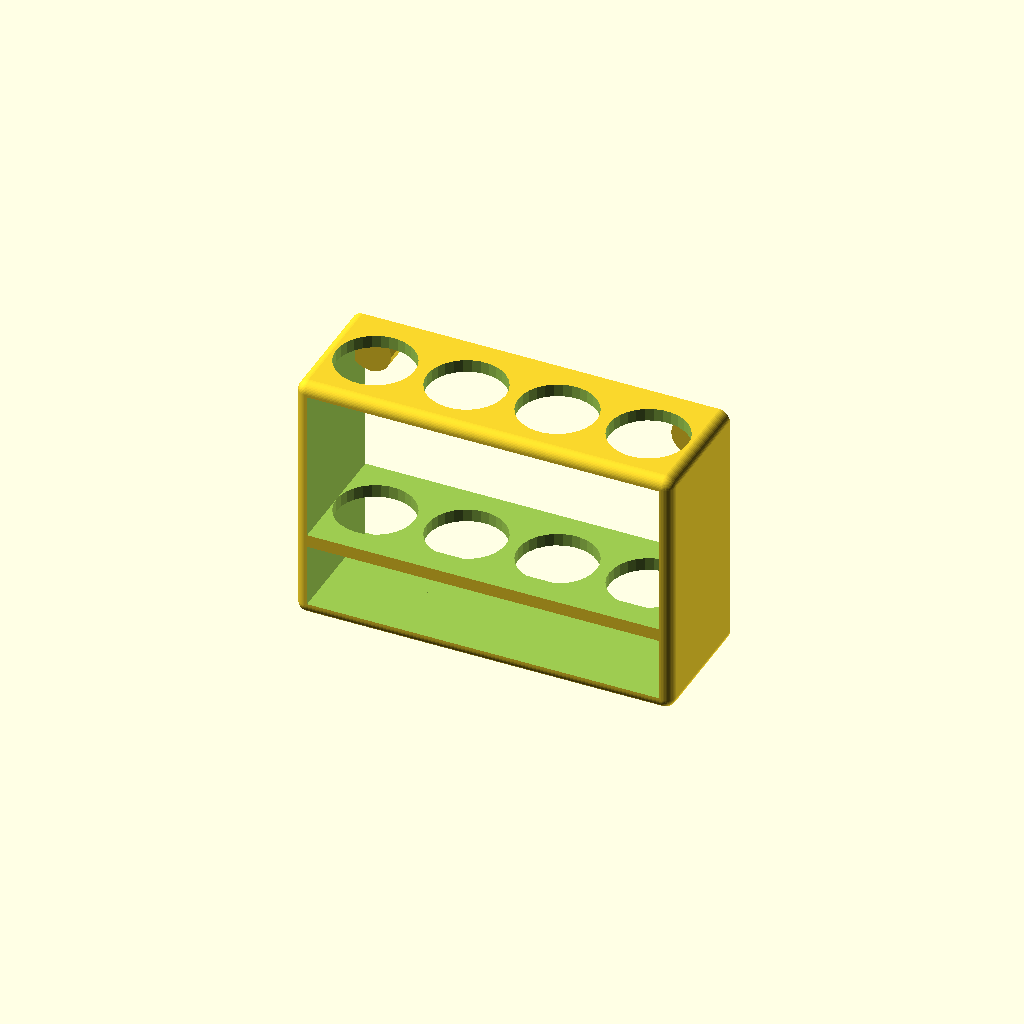
Cell 1: rendered with the file's own defaults.
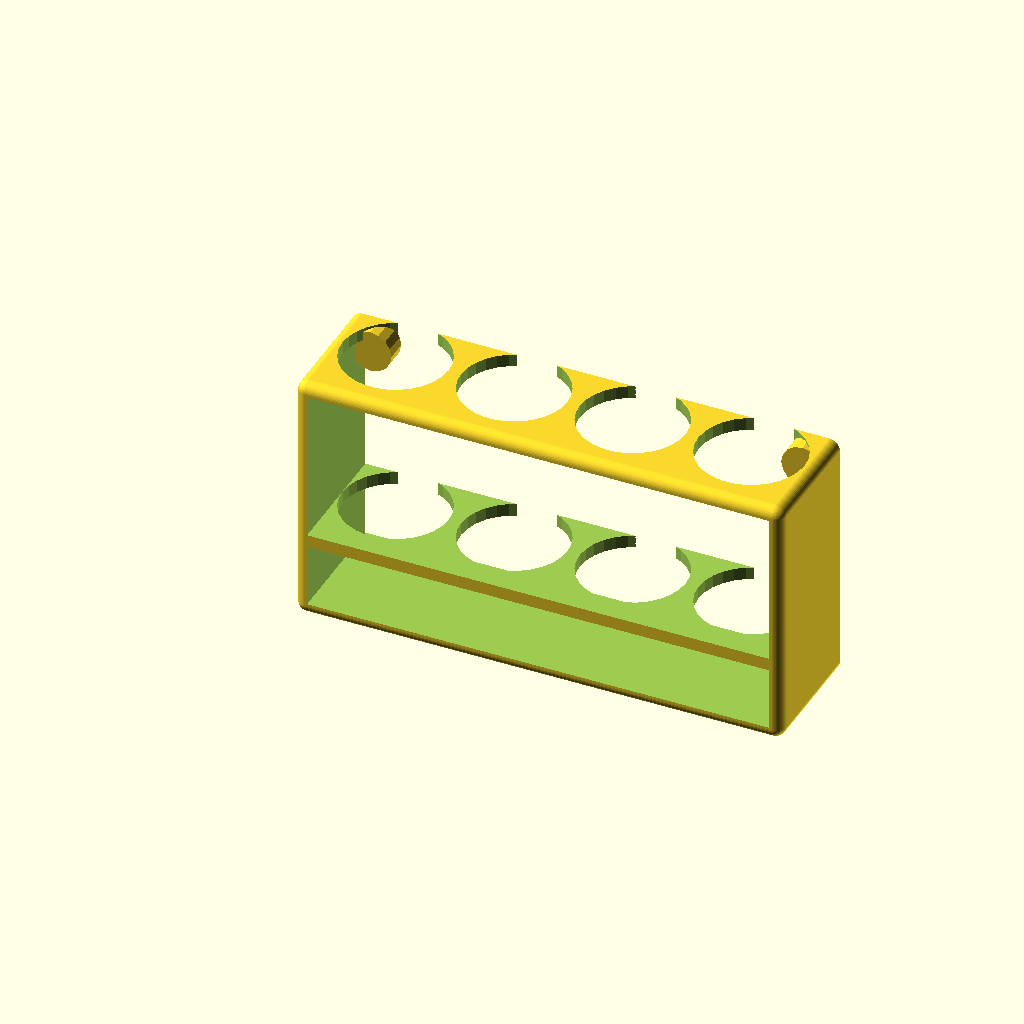
Cell 2: the same model with pen_dia = 25.
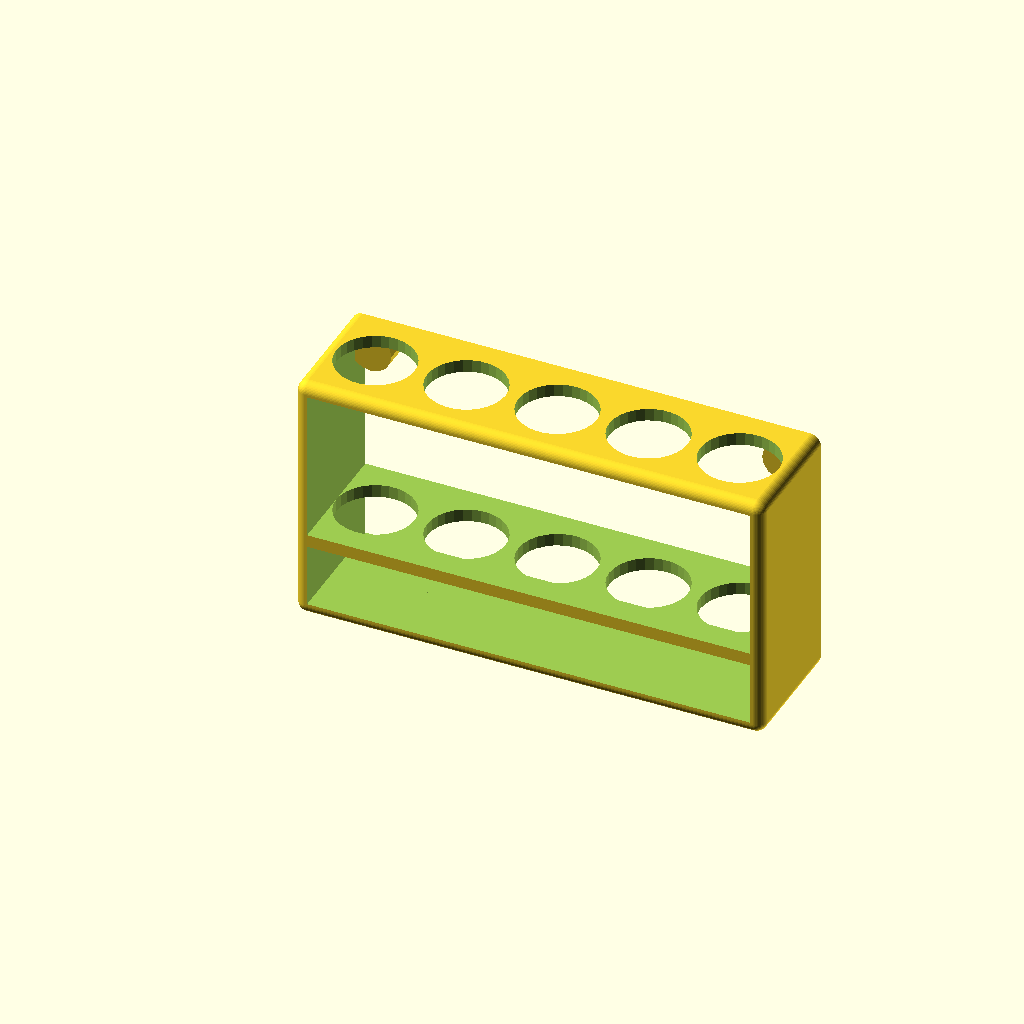
Cell 3: pens = 5 (everything else at default).
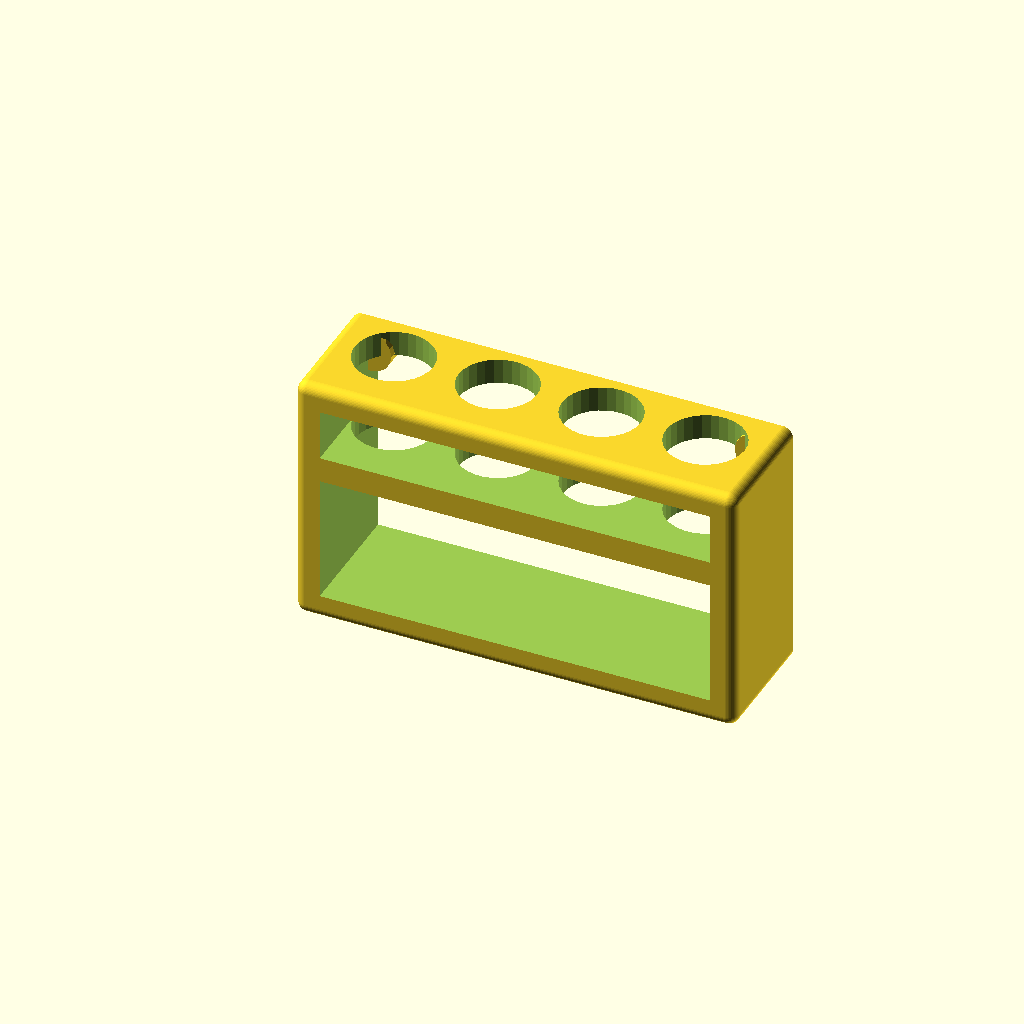
Cell 4 — wall set to 6, the other parameters unchanged.
All cells are drawn from one camera (rotation 55°, 0°, 25°, orthographic, colour scheme Cornfield), so only the parameter changes between them.
Source of the model, inputs/thingiverse/files/thing-3892100/files/whiteboard-pen-holder.scad:



pen_dia=18.5; //[15:25]
wall=3;
pens=4; //[1, 2, 3, 4, 5, 6, 7, 8, 9, 10, 11, 12]
width=pen_dia*pens+(pens-1)*wall+2*wall;

difference()
{
union()
{
difference()
{

	minkowski() {
		translate([2.5, 0, 2.5])
		cube([width-5, 27, 60-5]);
		sphere(d=5, $fn=50);
	}

	for (i=[0:1:pens-1])
	{
		translate([wall+i*wall+i*pen_dia+pen_dia/2, pen_dia/2+wall, wall])
		cylinder(d=pen_dia, h=60);
	}

	translate([wall, -wall, 7*wall])
	cube([width-2*wall, 40, 60-8*wall]);

	translate([wall, -wall, wall])
	cube([width-2*wall, 40, 5*wall]);

	translate([0, 27, 0])
	cube([width+10, 10, 65]);

}

translate([6.5, 27, 54.5])
rotate([90, 0, 0])
cylinder(d=10, h=5);


translate([width-6.5, 27, 54.5])
rotate([90, 0, 0])
cylinder(d=10, h=5);

}

translate([6.5, 28, 54.5])
rotate([90, 0, 0])
cylinder(d=8, h=5);


translate([width-6.5, 28, 54.5])
rotate([90, 0, 0])
cylinder(d=8, h=5);


}
Customizer parameters (derived from the source; name, type, default, range or options):
pen_dia: number, default 18.5, range 15 to 25
wall: number, default 3
pens: number, default 4, options 1, 2, 3, 4, 5, 6, 7, 8, 9, 10, 11, 12
